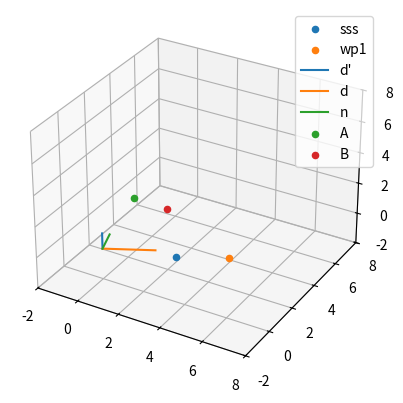

Source code (Python):
import numpy as np
import matplotlib.pyplot as plt

# helper

def angle(a, b):
    cos_ab = a.dot(b) / (np.linalg.norm(a) * np.linalg.norm(b))
    return np.rad2deg(np.arccos(cos_ab))

def is_dominant(a, b, n):
    sign_ab = (b-a).dot(n)
    return sign_ab <= 0

def compute_normal(sss, wp1, ratio):    
    d = wp1 - sss
    degs = np.rad2deg(np.arctan(ratio))
    #print('use degs:', degs)
    cos_alpha = np.cos(np.deg2rad(degs))
    sin_alpha = np.sin(np.deg2rad(degs))
    #print('cos_alpha', cos_alpha)
    r = sin_alpha / np.linalg.norm(d)
    return np.array([r*d[0], r*d[1], cos_alpha])

if __name__ == '__main__':

    # Define Directio d:
    sss = np.array([3, 1, 0])
    wp1 = np.array([5, 2, 0])
    #wp1 = np.array([1, 0.5, 0])
    d = wp1 - sss    

    # Compute Normal of Domination Plane:
    ratio = 1/3 # Domination Glide Angle
    n = compute_normal(sss, wp1, ratio)

    print('n unit length?', np.linalg.norm(n))
    #print('d not unit length?', np.linalg.norm(d))
    # compute angles:
    print('deg(n, d\') = ', angle(n, np.array([0, 0, 1])))
    print('deg(n, d) = ', angle(n, d))

    # Draw Points and Normals:
    ax = plt.figure().add_subplot(projection='3d')
    ax.scatter(sss[0], sss[1], sss[2], label='sss')
    ax.scatter(wp1[0], wp1[1], wp1[2], label='wp1')

    ax.plot([0, 0], [0, 0], [0, 1], label='d\'')
    ax.plot([0, d[0]], [0, d[1]], [0, d[2]], label='d')
    ax.plot([0, n[0]], [0, n[1]], [0, n[2]], label='n')

    # Define Pilots:
    pilot_A = np.array([1, 1, 3])
    pilot_B = np.array([2, 2, 2])

    ax.scatter(pilot_A[0], pilot_A[1], pilot_A[2], label='A')
    ax.scatter(pilot_B[0], pilot_B[1], pilot_B[2], label='B')
    print('Dominance A over B: (<0)', is_dominant(pilot_A, pilot_B, n))
    #print('Dominance B over A: (<0)', (pilot_A-pilot_B).dot(n))

    # plot
    ax.set_aspect('auto')

    ax.set_xlim(-2, 8)
    ax.set_ylim(-2, 8)
    ax.set_zlim(-2, 8)

    ax.legend()
    plt.show()
